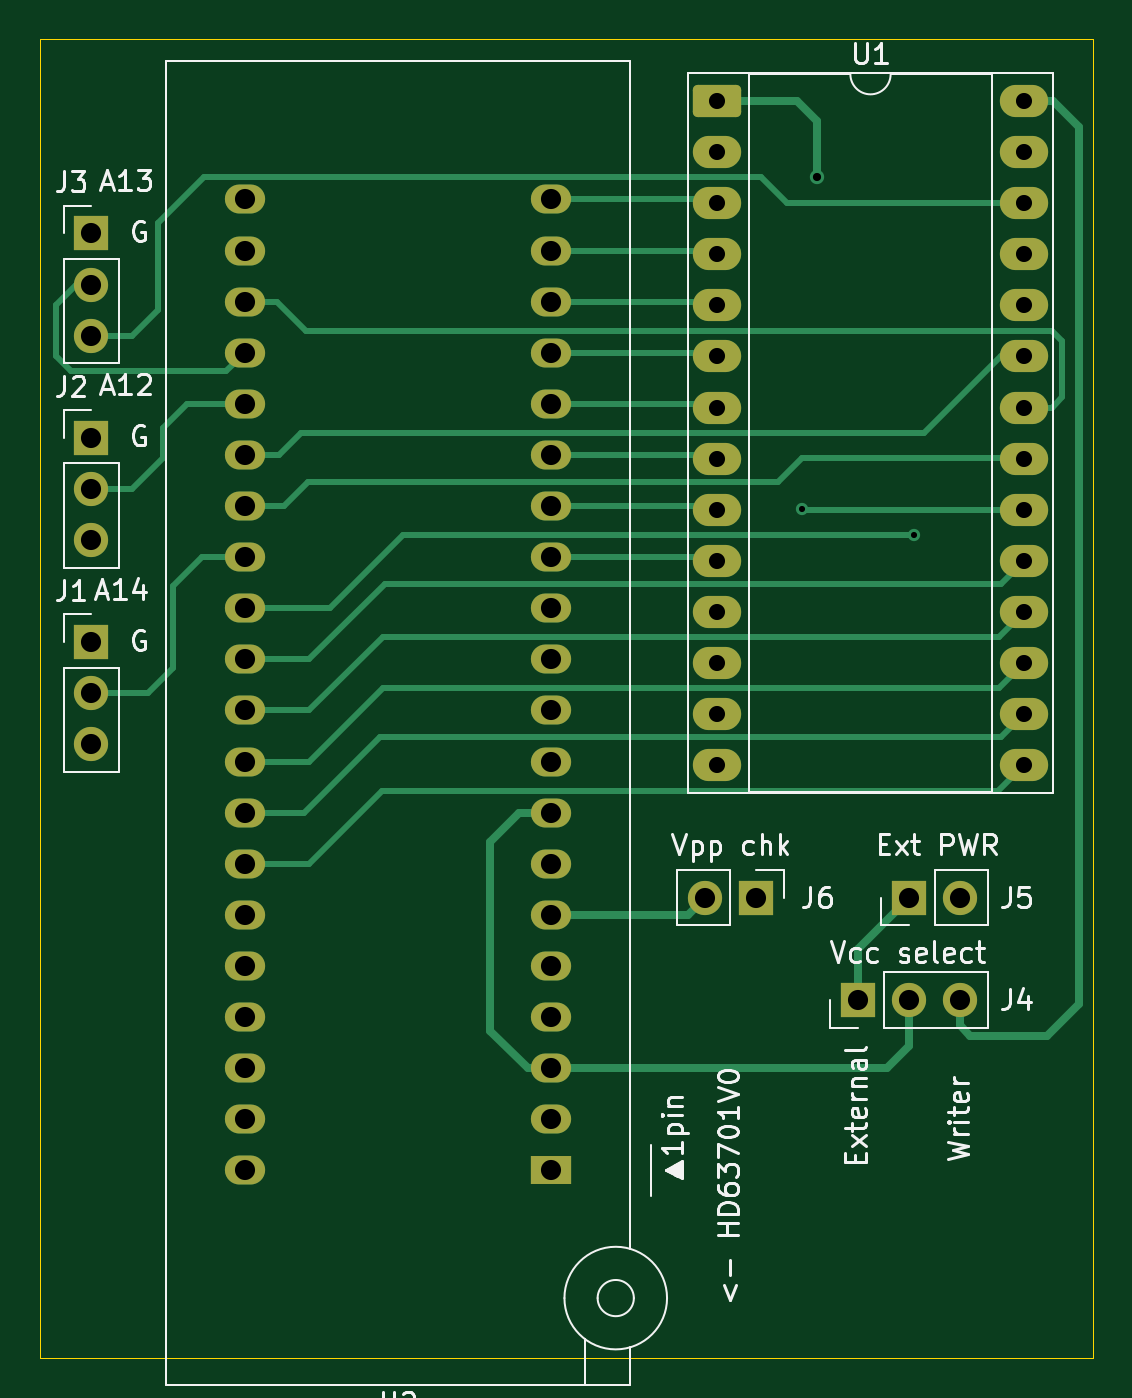
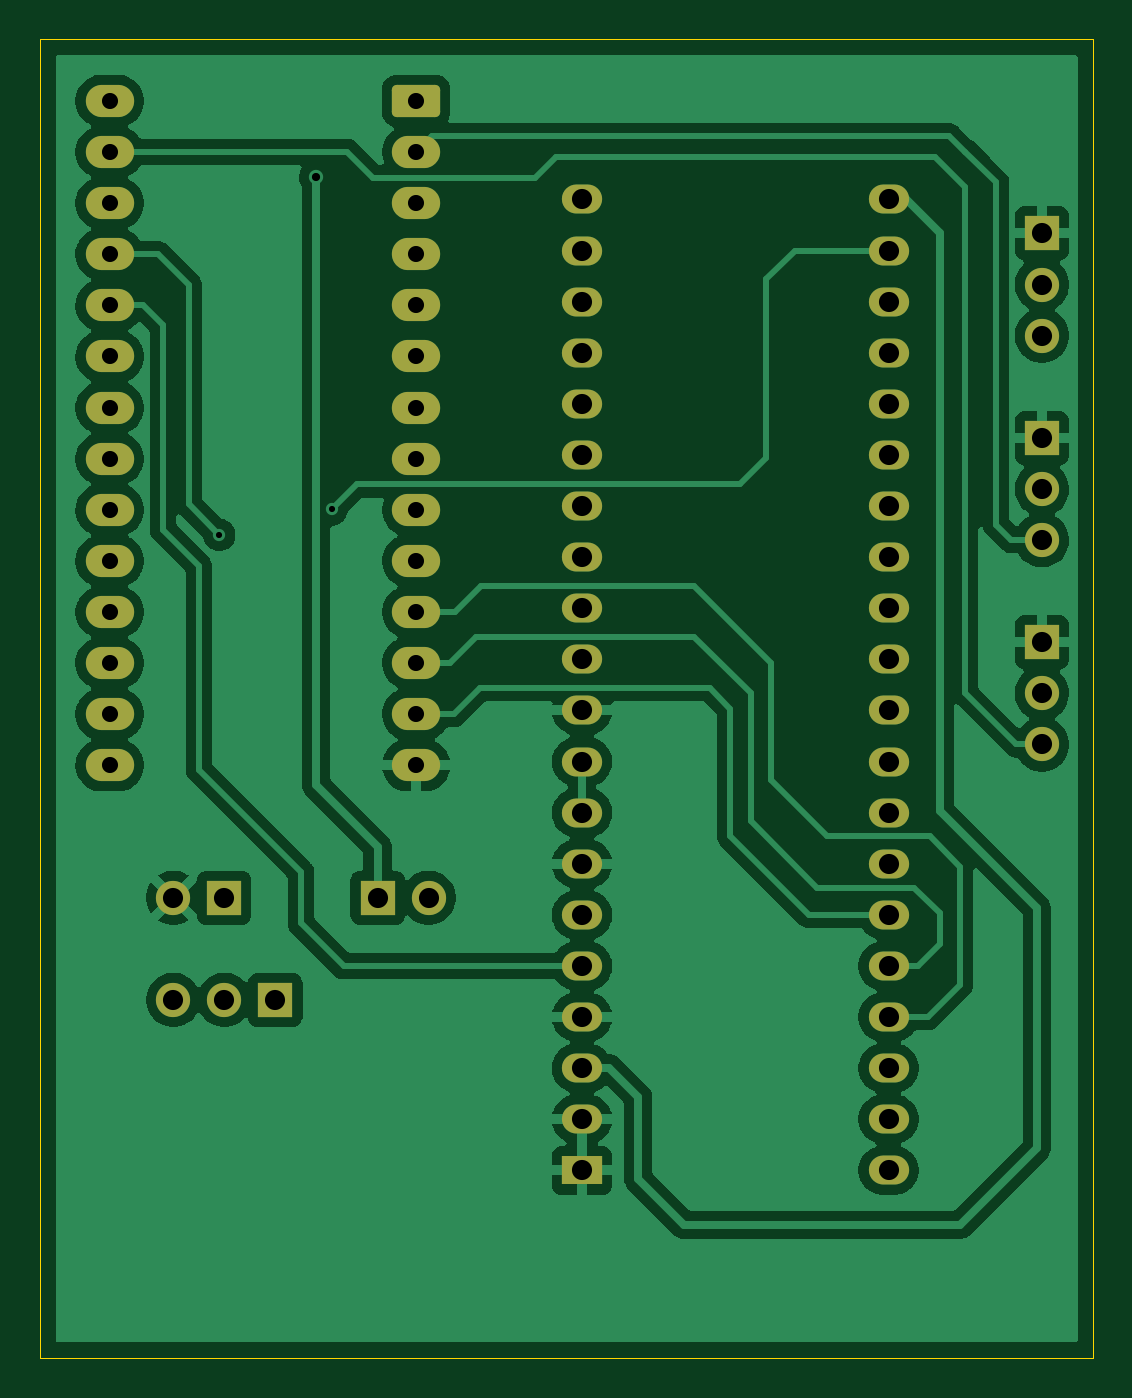
Circuit board: 9 layer files. Board 52.3 x 65.5 mm.
- bottom_copper: KiCad_HD63701ROMAdapter-CuBottom.gbr (98126 bytes)
- top_copper: KiCad_HD63701ROMAdapter-CuTop.gbr (13184 bytes)
- outline: KiCad_HD63701ROMAdapter-EdgeCuts.gbr (643 bytes)
- bottom_mask: KiCad_HD63701ROMAdapter-MaskBottom.gbr (3735 bytes)
- top_mask: KiCad_HD63701ROMAdapter-MaskTop.gbr (3735 bytes)
- drill: KiCad_HD63701ROMAdapter-NPTH.drl (277 bytes)
- drill: KiCad_HD63701ROMAdapter-PTH.drl (1768 bytes)
- bottom_silk: KiCad_HD63701ROMAdapter-SilkBottom.gbr (3747 bytes)
- top_silk: KiCad_HD63701ROMAdapter-SilkTop.gbr (40671 bytes)

=== bottom_copper: KiCad_HD63701ROMAdapter-CuBottom.gbr (98126 bytes, source omitted) ===
=== top_copper: KiCad_HD63701ROMAdapter-CuTop.gbr (13184 bytes, source omitted) ===
=== outline: KiCad_HD63701ROMAdapter-EdgeCuts.gbr ===
%TF.GenerationSoftware,KiCad,Pcbnew,9.0.7*%
%TF.CreationDate,2026-03-19T02:20:09+09:00*%
%TF.ProjectId,KiCad_HD63701ROMAdapter,4b694361-645f-4484-9436-33373031524f,rev?*%
%TF.SameCoordinates,Original*%
%TF.FileFunction,Profile,NP*%
%FSLAX46Y46*%
G04 Gerber Fmt 4.6, Leading zero omitted, Abs format (unit mm)*
G04 Created by KiCad (PCBNEW 9.0.7) date 2026-03-19 02:20:09*
%MOMM*%
%LPD*%
G01*
G04 APERTURE LIST*
%TA.AperFunction,Profile*%
%ADD10C,0.050000*%
%TD*%
G04 APERTURE END LIST*
D10*
X93980000Y-61468000D02*
X146304000Y-61468000D01*
X146304000Y-127000000D01*
X93980000Y-127000000D01*
X93980000Y-61468000D01*
M02*

=== bottom_mask: KiCad_HD63701ROMAdapter-MaskBottom.gbr ===
%TF.GenerationSoftware,KiCad,Pcbnew,9.0.7*%
%TF.CreationDate,2026-03-19T02:20:09+09:00*%
%TF.ProjectId,KiCad_HD63701ROMAdapter,4b694361-645f-4484-9436-33373031524f,rev?*%
%TF.SameCoordinates,Original*%
%TF.FileFunction,Soldermask,Bot*%
%TF.FilePolarity,Negative*%
%FSLAX46Y46*%
G04 Gerber Fmt 4.6, Leading zero omitted, Abs format (unit mm)*
G04 Created by KiCad (PCBNEW 9.0.7) date 2026-03-19 02:20:09*
%MOMM*%
%LPD*%
G01*
G04 APERTURE LIST*
G04 Aperture macros list*
%AMRoundRect*
0 Rectangle with rounded corners*
0 $1 Rounding radius*
0 $2 $3 $4 $5 $6 $7 $8 $9 X,Y pos of 4 corners*
0 Add a 4 corners polygon primitive as box body*
4,1,4,$2,$3,$4,$5,$6,$7,$8,$9,$2,$3,0*
0 Add four circle primitives for the rounded corners*
1,1,$1+$1,$2,$3*
1,1,$1+$1,$4,$5*
1,1,$1+$1,$6,$7*
1,1,$1+$1,$8,$9*
0 Add four rect primitives between the rounded corners*
20,1,$1+$1,$2,$3,$4,$5,0*
20,1,$1+$1,$4,$5,$6,$7,0*
20,1,$1+$1,$6,$7,$8,$9,0*
20,1,$1+$1,$8,$9,$2,$3,0*%
G04 Aperture macros list end*
%ADD10C,1.700000*%
%ADD11R,1.700000X1.700000*%
%ADD12O,2.400000X1.600000*%
%ADD13RoundRect,0.250000X-0.950000X-0.550000X0.950000X-0.550000X0.950000X0.550000X-0.950000X0.550000X0*%
%ADD14O,2.000000X1.440000*%
%ADD15R,2.000000X1.440000*%
G04 APERTURE END LIST*
D10*
%TO.C,J3*%
X96520000Y-76200000D03*
X96520000Y-73660000D03*
D11*
X96520000Y-71120000D03*
%TD*%
D12*
%TO.C,U1*%
X142863000Y-64536000D03*
X142863000Y-67076000D03*
X142863000Y-69616000D03*
X142863000Y-72156000D03*
X142863000Y-74696000D03*
X142863000Y-77236000D03*
X142863000Y-79776000D03*
X142863000Y-82316000D03*
X142863000Y-84856000D03*
X142863000Y-87396000D03*
X142863000Y-89936000D03*
X142863000Y-92476000D03*
X142863000Y-95016000D03*
X142863000Y-97556000D03*
X127623000Y-97556000D03*
X127623000Y-95016000D03*
X127623000Y-92476000D03*
X127623000Y-89936000D03*
X127623000Y-87396000D03*
X127623000Y-84856000D03*
X127623000Y-82316000D03*
X127623000Y-79776000D03*
X127623000Y-77236000D03*
X127623000Y-74696000D03*
X127623000Y-72156000D03*
X127623000Y-69616000D03*
X127623000Y-67076000D03*
D13*
X127623000Y-64536000D03*
%TD*%
D14*
%TO.C,U2*%
X104140000Y-117690000D03*
X104140000Y-115150000D03*
X104140000Y-112610000D03*
X104140000Y-110070000D03*
X104140000Y-107530000D03*
X104140000Y-104990000D03*
X104140000Y-102450000D03*
X104140000Y-99910000D03*
X104140000Y-97370000D03*
X104140000Y-94830000D03*
X104140000Y-92290000D03*
X104140000Y-89750000D03*
X104140000Y-87210000D03*
X104140000Y-84670000D03*
X104140000Y-82130000D03*
X104140000Y-79590000D03*
X104140000Y-77050000D03*
X104140000Y-74510000D03*
X104140000Y-71970000D03*
X104140000Y-69430000D03*
X119380000Y-69430000D03*
X119380000Y-71970000D03*
X119380000Y-74510000D03*
X119380000Y-77050000D03*
X119380000Y-79590000D03*
X119380000Y-82130000D03*
X119380000Y-84670000D03*
X119380000Y-87210000D03*
X119380000Y-89750000D03*
X119380000Y-92290000D03*
X119380000Y-94830000D03*
X119380000Y-97370000D03*
X119380000Y-99910000D03*
X119380000Y-102450000D03*
X119380000Y-104990000D03*
X119380000Y-107530000D03*
X119380000Y-110070000D03*
X119380000Y-112610000D03*
X119380000Y-115150000D03*
D15*
X119380000Y-117690000D03*
%TD*%
D11*
%TO.C,J6*%
X129540000Y-104140000D03*
D10*
X127000000Y-104140000D03*
%TD*%
D11*
%TO.C,J5*%
X137160000Y-104140000D03*
D10*
X139700000Y-104140000D03*
%TD*%
D11*
%TO.C,J4*%
X134620000Y-109220000D03*
D10*
X137160000Y-109220000D03*
X139700000Y-109220000D03*
%TD*%
D11*
%TO.C,J2*%
X96520000Y-81280000D03*
D10*
X96520000Y-83820000D03*
X96520000Y-86360000D03*
%TD*%
D11*
%TO.C,J1*%
X96520000Y-91440000D03*
D10*
X96520000Y-93980000D03*
X96520000Y-96520000D03*
%TD*%
M02*

=== top_mask: KiCad_HD63701ROMAdapter-MaskTop.gbr ===
%TF.GenerationSoftware,KiCad,Pcbnew,9.0.7*%
%TF.CreationDate,2026-03-19T02:20:09+09:00*%
%TF.ProjectId,KiCad_HD63701ROMAdapter,4b694361-645f-4484-9436-33373031524f,rev?*%
%TF.SameCoordinates,Original*%
%TF.FileFunction,Soldermask,Top*%
%TF.FilePolarity,Negative*%
%FSLAX46Y46*%
G04 Gerber Fmt 4.6, Leading zero omitted, Abs format (unit mm)*
G04 Created by KiCad (PCBNEW 9.0.7) date 2026-03-19 02:20:09*
%MOMM*%
%LPD*%
G01*
G04 APERTURE LIST*
G04 Aperture macros list*
%AMRoundRect*
0 Rectangle with rounded corners*
0 $1 Rounding radius*
0 $2 $3 $4 $5 $6 $7 $8 $9 X,Y pos of 4 corners*
0 Add a 4 corners polygon primitive as box body*
4,1,4,$2,$3,$4,$5,$6,$7,$8,$9,$2,$3,0*
0 Add four circle primitives for the rounded corners*
1,1,$1+$1,$2,$3*
1,1,$1+$1,$4,$5*
1,1,$1+$1,$6,$7*
1,1,$1+$1,$8,$9*
0 Add four rect primitives between the rounded corners*
20,1,$1+$1,$2,$3,$4,$5,0*
20,1,$1+$1,$4,$5,$6,$7,0*
20,1,$1+$1,$6,$7,$8,$9,0*
20,1,$1+$1,$8,$9,$2,$3,0*%
G04 Aperture macros list end*
%ADD10C,1.700000*%
%ADD11R,1.700000X1.700000*%
%ADD12O,2.400000X1.600000*%
%ADD13RoundRect,0.250000X-0.950000X-0.550000X0.950000X-0.550000X0.950000X0.550000X-0.950000X0.550000X0*%
%ADD14O,2.000000X1.440000*%
%ADD15R,2.000000X1.440000*%
G04 APERTURE END LIST*
D10*
%TO.C,J3*%
X96520000Y-76200000D03*
X96520000Y-73660000D03*
D11*
X96520000Y-71120000D03*
%TD*%
D12*
%TO.C,U1*%
X142863000Y-64536000D03*
X142863000Y-67076000D03*
X142863000Y-69616000D03*
X142863000Y-72156000D03*
X142863000Y-74696000D03*
X142863000Y-77236000D03*
X142863000Y-79776000D03*
X142863000Y-82316000D03*
X142863000Y-84856000D03*
X142863000Y-87396000D03*
X142863000Y-89936000D03*
X142863000Y-92476000D03*
X142863000Y-95016000D03*
X142863000Y-97556000D03*
X127623000Y-97556000D03*
X127623000Y-95016000D03*
X127623000Y-92476000D03*
X127623000Y-89936000D03*
X127623000Y-87396000D03*
X127623000Y-84856000D03*
X127623000Y-82316000D03*
X127623000Y-79776000D03*
X127623000Y-77236000D03*
X127623000Y-74696000D03*
X127623000Y-72156000D03*
X127623000Y-69616000D03*
X127623000Y-67076000D03*
D13*
X127623000Y-64536000D03*
%TD*%
D14*
%TO.C,U2*%
X104140000Y-117690000D03*
X104140000Y-115150000D03*
X104140000Y-112610000D03*
X104140000Y-110070000D03*
X104140000Y-107530000D03*
X104140000Y-104990000D03*
X104140000Y-102450000D03*
X104140000Y-99910000D03*
X104140000Y-97370000D03*
X104140000Y-94830000D03*
X104140000Y-92290000D03*
X104140000Y-89750000D03*
X104140000Y-87210000D03*
X104140000Y-84670000D03*
X104140000Y-82130000D03*
X104140000Y-79590000D03*
X104140000Y-77050000D03*
X104140000Y-74510000D03*
X104140000Y-71970000D03*
X104140000Y-69430000D03*
X119380000Y-69430000D03*
X119380000Y-71970000D03*
X119380000Y-74510000D03*
X119380000Y-77050000D03*
X119380000Y-79590000D03*
X119380000Y-82130000D03*
X119380000Y-84670000D03*
X119380000Y-87210000D03*
X119380000Y-89750000D03*
X119380000Y-92290000D03*
X119380000Y-94830000D03*
X119380000Y-97370000D03*
X119380000Y-99910000D03*
X119380000Y-102450000D03*
X119380000Y-104990000D03*
X119380000Y-107530000D03*
X119380000Y-110070000D03*
X119380000Y-112610000D03*
X119380000Y-115150000D03*
D15*
X119380000Y-117690000D03*
%TD*%
D11*
%TO.C,J6*%
X129540000Y-104140000D03*
D10*
X127000000Y-104140000D03*
%TD*%
D11*
%TO.C,J5*%
X137160000Y-104140000D03*
D10*
X139700000Y-104140000D03*
%TD*%
D11*
%TO.C,J4*%
X134620000Y-109220000D03*
D10*
X137160000Y-109220000D03*
X139700000Y-109220000D03*
%TD*%
D11*
%TO.C,J2*%
X96520000Y-81280000D03*
D10*
X96520000Y-83820000D03*
X96520000Y-86360000D03*
%TD*%
D11*
%TO.C,J1*%
X96520000Y-91440000D03*
D10*
X96520000Y-93980000D03*
X96520000Y-96520000D03*
%TD*%
M02*

=== drill: KiCad_HD63701ROMAdapter-NPTH.drl ===
M48
; DRILL file {KiCad 9.0.7} date 2026-03-19T02:20:09+0900
; FORMAT={-:-/ absolute / inch / decimal}
; #@! TF.CreationDate,2026-03-19T02:20:09+09:00
; #@! TF.GenerationSoftware,Kicad,Pcbnew,9.0.7
; #@! TF.FileFunction,NonPlated,1,2,NPTH
FMAT,2
INCH
%
G90
G05
M30

=== drill: KiCad_HD63701ROMAdapter-PTH.drl ===
M48
; DRILL file {KiCad 9.0.7} date 2026-03-19T02:20:09+0900
; FORMAT={-:-/ absolute / inch / decimal}
; #@! TF.CreationDate,2026-03-19T02:20:09+09:00
; #@! TF.GenerationSoftware,Kicad,Pcbnew,9.0.7
; #@! TF.FileFunction,Plated,1,2,PTH
FMAT,2
INCH
; #@! TA.AperFunction,Plated,PTH,ViaDrill
T1C0.0120
; #@! TA.AperFunction,Plated,PTH,ViaDrill
T2C0.0160
; #@! TA.AperFunction,Plated,PTH,ComponentDrill
T3C0.0315
; #@! TA.AperFunction,Plated,PTH,ComponentDrill
T4C0.0394
%
G90
G05
T1
X5.19Y-3.34
X5.41Y-3.39
T2
X5.22Y-2.69
T3
X5.0245Y-2.5408
X5.0245Y-2.6408
X5.0245Y-2.7408
X5.0245Y-2.8408
X5.0245Y-2.9408
X5.0245Y-3.0408
X5.0245Y-3.1408
X5.0245Y-3.2408
X5.0245Y-3.3408
X5.0245Y-3.4408
X5.0245Y-3.5408
X5.0245Y-3.6408
X5.0245Y-3.7408
X5.0245Y-3.8408
X5.6245Y-2.5408
X5.6245Y-2.6408
X5.6245Y-2.7408
X5.6245Y-2.8408
X5.6245Y-2.9408
X5.6245Y-3.0408
X5.6245Y-3.1408
X5.6245Y-3.2408
X5.6245Y-3.3408
X5.6245Y-3.4408
X5.6245Y-3.5408
X5.6245Y-3.6408
X5.6245Y-3.7408
X5.6245Y-3.8408
T4
X3.8Y-2.8
X3.8Y-2.9
X3.8Y-3.0
X3.8Y-3.2
X3.8Y-3.3
X3.8Y-3.4
X3.8Y-3.6
X3.8Y-3.7
X3.8Y-3.8
X4.1Y-2.7335
X4.1Y-2.8335
X4.1Y-2.9335
X4.1Y-3.0335
X4.1Y-3.1335
X4.1Y-3.2335
X4.1Y-3.3335
X4.1Y-3.4335
X4.1Y-3.5335
X4.1Y-3.6335
X4.1Y-3.7335
X4.1Y-3.8335
X4.1Y-3.9335
X4.1Y-4.0335
X4.1Y-4.1335
X4.1Y-4.2335
X4.1Y-4.3335
X4.1Y-4.4335
X4.1Y-4.5335
X4.1Y-4.6335
X4.7Y-2.7335
X4.7Y-2.8335
X4.7Y-2.9335
X4.7Y-3.0335
X4.7Y-3.1335
X4.7Y-3.2335
X4.7Y-3.3335
X4.7Y-3.4335
X4.7Y-3.5335
X4.7Y-3.6335
X4.7Y-3.7335
X4.7Y-3.8335
X4.7Y-3.9335
X4.7Y-4.0335
X4.7Y-4.1335
X4.7Y-4.2335
X4.7Y-4.3335
X4.7Y-4.4335
X4.7Y-4.5335
X4.7Y-4.6335
X5.0Y-4.1
X5.1Y-4.1
X5.3Y-4.3
X5.4Y-4.1
X5.4Y-4.3
X5.5Y-4.1
X5.5Y-4.3
M30

=== bottom_silk: KiCad_HD63701ROMAdapter-SilkBottom.gbr ===
%TF.GenerationSoftware,KiCad,Pcbnew,9.0.7*%
%TF.CreationDate,2026-03-19T02:20:09+09:00*%
%TF.ProjectId,KiCad_HD63701ROMAdapter,4b694361-645f-4484-9436-33373031524f,rev?*%
%TF.SameCoordinates,Original*%
%TF.FileFunction,Legend,Bot*%
%TF.FilePolarity,Positive*%
%FSLAX46Y46*%
G04 Gerber Fmt 4.6, Leading zero omitted, Abs format (unit mm)*
G04 Created by KiCad (PCBNEW 9.0.7) date 2026-03-19 02:20:09*
%MOMM*%
%LPD*%
G01*
G04 APERTURE LIST*
G04 Aperture macros list*
%AMRoundRect*
0 Rectangle with rounded corners*
0 $1 Rounding radius*
0 $2 $3 $4 $5 $6 $7 $8 $9 X,Y pos of 4 corners*
0 Add a 4 corners polygon primitive as box body*
4,1,4,$2,$3,$4,$5,$6,$7,$8,$9,$2,$3,0*
0 Add four circle primitives for the rounded corners*
1,1,$1+$1,$2,$3*
1,1,$1+$1,$4,$5*
1,1,$1+$1,$6,$7*
1,1,$1+$1,$8,$9*
0 Add four rect primitives between the rounded corners*
20,1,$1+$1,$2,$3,$4,$5,0*
20,1,$1+$1,$4,$5,$6,$7,0*
20,1,$1+$1,$6,$7,$8,$9,0*
20,1,$1+$1,$8,$9,$2,$3,0*%
G04 Aperture macros list end*
%ADD10C,1.700000*%
%ADD11R,1.700000X1.700000*%
%ADD12O,2.400000X1.600000*%
%ADD13RoundRect,0.250000X-0.950000X-0.550000X0.950000X-0.550000X0.950000X0.550000X-0.950000X0.550000X0*%
%ADD14O,2.000000X1.440000*%
%ADD15R,2.000000X1.440000*%
G04 APERTURE END LIST*
%LPC*%
D10*
%TO.C,J3*%
X96520000Y-76200000D03*
X96520000Y-73660000D03*
D11*
X96520000Y-71120000D03*
%TD*%
D12*
%TO.C,U1*%
X142863000Y-64536000D03*
X142863000Y-67076000D03*
X142863000Y-69616000D03*
X142863000Y-72156000D03*
X142863000Y-74696000D03*
X142863000Y-77236000D03*
X142863000Y-79776000D03*
X142863000Y-82316000D03*
X142863000Y-84856000D03*
X142863000Y-87396000D03*
X142863000Y-89936000D03*
X142863000Y-92476000D03*
X142863000Y-95016000D03*
X142863000Y-97556000D03*
X127623000Y-97556000D03*
X127623000Y-95016000D03*
X127623000Y-92476000D03*
X127623000Y-89936000D03*
X127623000Y-87396000D03*
X127623000Y-84856000D03*
X127623000Y-82316000D03*
X127623000Y-79776000D03*
X127623000Y-77236000D03*
X127623000Y-74696000D03*
X127623000Y-72156000D03*
X127623000Y-69616000D03*
X127623000Y-67076000D03*
D13*
X127623000Y-64536000D03*
%TD*%
D14*
%TO.C,U2*%
X104140000Y-117690000D03*
X104140000Y-115150000D03*
X104140000Y-112610000D03*
X104140000Y-110070000D03*
X104140000Y-107530000D03*
X104140000Y-104990000D03*
X104140000Y-102450000D03*
X104140000Y-99910000D03*
X104140000Y-97370000D03*
X104140000Y-94830000D03*
X104140000Y-92290000D03*
X104140000Y-89750000D03*
X104140000Y-87210000D03*
X104140000Y-84670000D03*
X104140000Y-82130000D03*
X104140000Y-79590000D03*
X104140000Y-77050000D03*
X104140000Y-74510000D03*
X104140000Y-71970000D03*
X104140000Y-69430000D03*
X119380000Y-69430000D03*
X119380000Y-71970000D03*
X119380000Y-74510000D03*
X119380000Y-77050000D03*
X119380000Y-79590000D03*
X119380000Y-82130000D03*
X119380000Y-84670000D03*
X119380000Y-87210000D03*
X119380000Y-89750000D03*
X119380000Y-92290000D03*
X119380000Y-94830000D03*
X119380000Y-97370000D03*
X119380000Y-99910000D03*
X119380000Y-102450000D03*
X119380000Y-104990000D03*
X119380000Y-107530000D03*
X119380000Y-110070000D03*
X119380000Y-112610000D03*
X119380000Y-115150000D03*
D15*
X119380000Y-117690000D03*
%TD*%
D11*
%TO.C,J6*%
X129540000Y-104140000D03*
D10*
X127000000Y-104140000D03*
%TD*%
D11*
%TO.C,J5*%
X137160000Y-104140000D03*
D10*
X139700000Y-104140000D03*
%TD*%
D11*
%TO.C,J4*%
X134620000Y-109220000D03*
D10*
X137160000Y-109220000D03*
X139700000Y-109220000D03*
%TD*%
D11*
%TO.C,J2*%
X96520000Y-81280000D03*
D10*
X96520000Y-83820000D03*
X96520000Y-86360000D03*
%TD*%
D11*
%TO.C,J1*%
X96520000Y-91440000D03*
D10*
X96520000Y-93980000D03*
X96520000Y-96520000D03*
%TD*%
%LPD*%
M02*

=== top_silk: KiCad_HD63701ROMAdapter-SilkTop.gbr (40671 bytes, source omitted) ===
